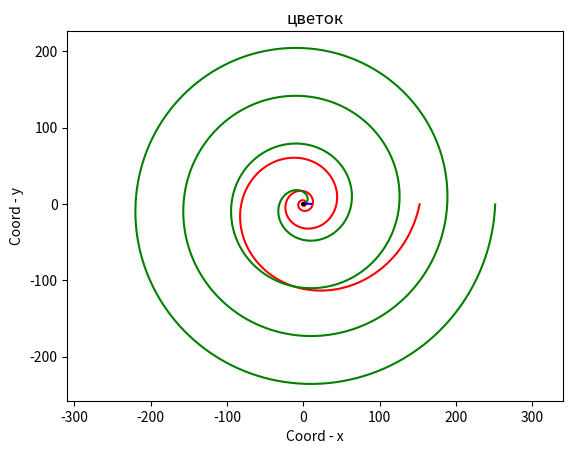

Here is the Python script that generated this plot:
import matplotlib.pyplot as plt 
import numpy as np

def log_spiral(b=1, title='Log_Spiral'):
    """Функция строит логарифмическую спираль. На вход подаются:
       b - необходимые параметры для создания кривой
    """      
    f = np.arange(0, 8* np.pi, 0.01)
    
    x = np.cos(f) * np.e**(b * f)
    y = np.sin(f) * np.e**(b * f)
    
    plt.plot(x, y, label='Log_Spiral', color='r')
    plt.grid()
    plt.title('логарифмическая спираль')                            
    plt.xlabel('Coord - x')
    plt.ylabel('Coord - y')
    plt.axis('equal')
    
    plt.show()

log_spiral(0.2)

def arhim_spiral(k=1, title='Arhimed_Spiral'):
    """Функция строит архимедову спираль. На вход подаются:
       k - необходимые параметры для создания кривой
    """ 
    f = np.arange(0, 8* np.pi, 0.01)
    
    x = np.cos(f) * k * f
    y = np.sin(f) * k * f
    
    plt.plot(x, y, label='Arhimed_Spiral', color='g')
    
    plt.grid()
    plt.title('архимедова спираль')                            
    plt.xlabel('Coord - x')
    plt.ylabel('Coord - y')
    plt.axis('equal')
    
    plt.show()
    
arhim_spiral(10)
    
def spiral_zhezl(k=1, title='Spiral_baton'):
    """Функция строит спираль-жезл. 
       На вход подаются:
       k - необходимые параметры для создания кривой
    """ 
    f = np.arange(0.01, 8* np.pi, 0.01)
    
    x = np.cos(f) * k / f**0.5
    y = np.sin(f) * k / f**0.5
    
    plt.plot(x, y, label='Spiral_Baton', color='b')
    plt.grid()
    plt.title('спираль-жезл')                            
    plt.xlabel('Coord - x')
    plt.ylabel('Coord - y')
    plt.axis('equal')
    
    plt.show()

spiral_zhezl(1) 

def rosa_spiral(k=1, title='Rosa'):
    """Функция строит ну блин явно не розу.
       На вход подаются:
       k - необходимые параметры для создания кривой
    """ 
    f = np.arange(0, 8* np.pi, 0.01)
    
    x = np.cos(f) * np.sin(k * f)
    y = np.sin(f) * np.sin(k * f)

    plt.plot(x, y, label='Rosa', color='k')
    plt.grid()
    plt.title('цветок')                            
    plt.xlabel('Coord - x')
    plt.ylabel('Coord - y')
    plt.axis('equal')
    
    plt.show()
    
rosa_spiral(4) 